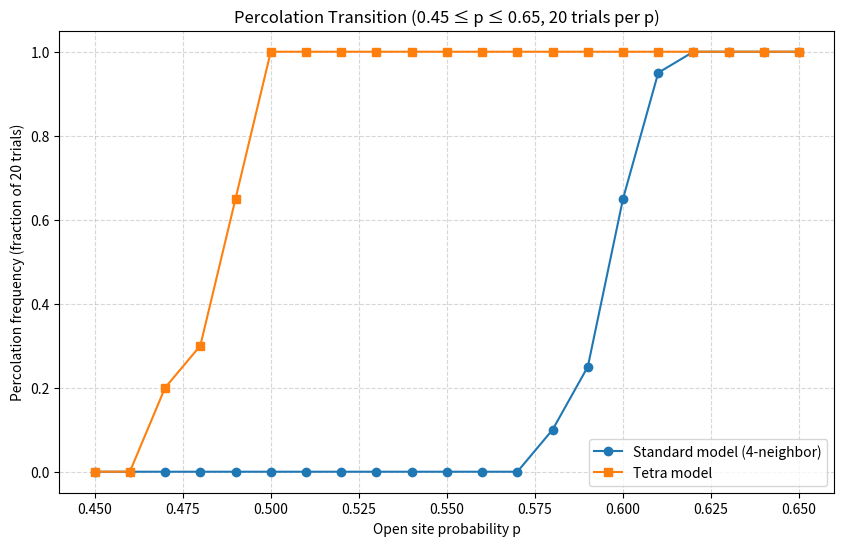

Write the Python code that produced this figure.
import numpy as np
import matplotlib.pyplot as plt
from collections import deque

N = 200  # grid size (increase carefully if you want more precision)
np.random.seed(13)

# ==========================================================
# --- BFS percolation function (non-recursive) ---
# ==========================================================
def bfs_percolate(grid, neighbor_offsets, direction="vertical"):
    N = grid.shape[0]
    visited = np.zeros_like(grid)
    queue = deque()

    # Start from top or left edge
    if direction == "vertical":
        start_positions = [(0, y) for y in range(N)]
    else:
        start_positions = [(x, 0) for x in range(N)]

    for pos in start_positions:
        x, y = pos
        if grid[x, y] == 0:
            queue.append((x, y))
            visited[x, y] = 1

    while queue:
        x, y = queue.popleft()

        # Check if we reached the opposite side
        if (direction == "vertical" and x == N - 1) or (direction == "horizontal" and y == N - 1):
            return True

        for dx, dy in neighbor_offsets:
            nx, ny = x + dx, y + dy
            if 0 <= nx < N and 0 <= ny < N:
                if grid[nx, ny] == 0 and visited[nx, ny] == 0:
                    visited[nx, ny] = 1
                    queue.append((nx, ny))

    return False


# ==========================================================
# --- Simulation function ---
# ==========================================================
def simulate_model(model_type="standard", max_trials=20):
    if model_type == "standard":
        neighbor_offsets = [(1, 0), (-1, 0), (0, 1), (0, -1)]
    elif model_type == "tetra":
        neighbor_offsets = [(1, 1), (1, -1), (-1, 1), (-1, -1), (2, 0), (-2, 0)]
    else:
        raise ValueError("Unknown model type.")

    # Focused p range for transition zone
    p_values = np.arange(0.45, 0.65 + 1e-6, 0.01)
    results = []

    for p in p_values:
        success_count = 0
        for _ in range(max_trials):
            grid = np.where(np.random.random((N, N)) < p, 0, 1)
            if bfs_percolate(grid, neighbor_offsets, direction="vertical"):
                success_count += 1

        results.append((p, success_count))
        print(f"{model_type.upper()} | p={p:.2f} → {success_count}/{max_trials} percolations")

    return results


# ==========================================================
# --- Run simulations for both models ---
# ==========================================================
results_standard = simulate_model("standard", max_trials=20)
results_tetra = simulate_model("tetra", max_trials=20)

# Convert to arrays
p_vals_standard, counts_standard = zip(*results_standard)
p_vals_tetra, counts_tetra = zip(*results_tetra)

# Normalize (fraction of percolations)
perc_rate_standard = np.array(counts_standard) / 20.0
perc_rate_tetra = np.array(counts_tetra) / 20.0

# ==========================================================
# --- Plot fine transition region ---
# ==========================================================
plt.figure(figsize=(10, 6))
plt.plot(p_vals_standard, perc_rate_standard, "-o", label="Standard model (4-neighbor)")
plt.plot(p_vals_tetra, perc_rate_tetra, "-s", label="Tetra model")
plt.xlabel("Open site probability p")
plt.ylabel("Percolation frequency (fraction of 20 trials)")
plt.title("Percolation Transition (0.45 ≤ p ≤ 0.65, 20 trials per p)")
plt.grid(True, linestyle="--", alpha=0.5)
plt.legend()
plt.show()
